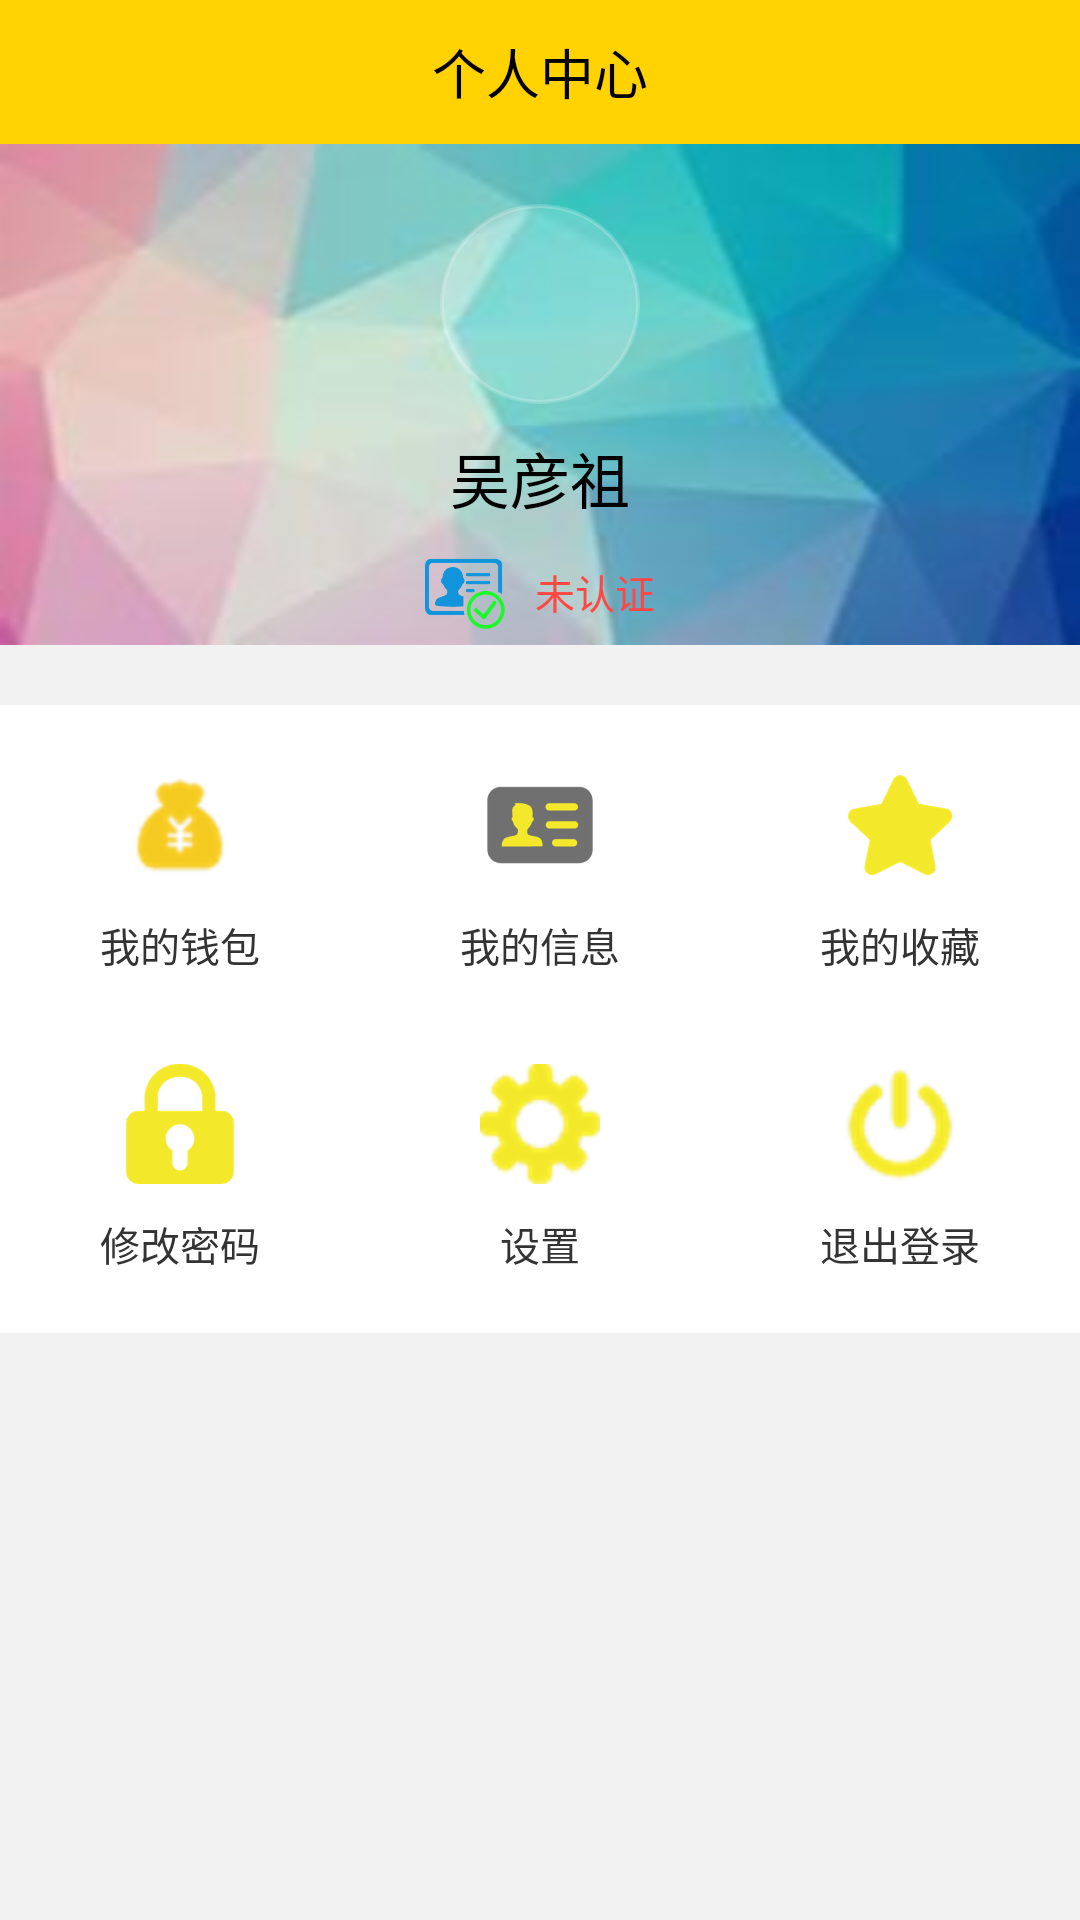

The Android layout XML behind this screen, and the referenced resources:
<!-- AndroidManifest.xml: application theme AppTheme.NoActionBar -->
<!-- res/layout/fragment_personal_center.xml -->
<?xml version="1.0" encoding="utf-8"?>
<LinearLayout xmlns:android="http://schemas.android.com/apk/res/android"
    android:layout_width="match_parent"
    android:layout_height="match_parent"
    android:background="@color/app_main_background"
    android:orientation="vertical">
    
    <RelativeLayout
        android:layout_width="match_parent"
        android:layout_height="@dimen/DIMEN_144PX"
        android:background="@color/app_main_yellow">

        <TextView
            android:layout_width="match_parent"
            android:layout_height="match_parent"
            android:layout_centerHorizontal="true"
            android:layout_centerVertical="true"
            android:gravity="center"
            android:text="个人中心"
            android:textColor="@color/colorBlack"
            android:textSize="@dimen/text_size_54" />
    </RelativeLayout>

    
    <LinearLayout
        android:layout_width="match_parent"
        android:layout_height="@dimen/DIMEN_500PX"
        android:background="@drawable/person_fragment_bg"
        android:orientation="vertical">

        <ImageView
            android:id="@+id/person_fragment_user_icon"
            android:layout_width="@dimen/DIMEN_200PX"
            android:layout_height="@dimen/DIMEN_200PX"
            android:layout_gravity="center_horizontal"
            android:layout_marginTop="@dimen/DIMEN_60PX"
            android:background="@drawable/usericon_bg_circle"
            android:scaleType="fitXY" />

        <TextView
            android:id="@+id/person_fragment_user_name"
            android:layout_width="wrap_content"
            android:layout_height="wrap_content"
            android:layout_gravity="center_horizontal"
            android:layout_marginTop="@dimen/DIMEN_30PX"
            android:text="吴彦祖"
            android:textColor="@color/colorBlack"
            android:textSize="@dimen/text_size_60" />

        
        <LinearLayout
            android:layout_width="wrap_content"
            android:layout_height="wrap_content"
            android:layout_gravity="center_horizontal"
            android:layout_marginTop="@dimen/DIMEN_30PX"
            android:orientation="horizontal">

            <ImageView
                android:layout_width="@dimen/DIMEN_80PX"
                android:layout_height="@dimen/DIMEN_80PX"
                android:layout_gravity="center"
                android:src="@drawable/person_fragment_user_kyc" />

            <TextView
                android:id="@+id/person_fragment_user_kyc_status"
                android:layout_width="wrap_content"
                android:layout_height="wrap_content"
                android:layout_gravity="center_vertical"
                android:layout_marginLeft="@dimen/DIMEN_30PX"
                android:text="未认证"
                android:textColor="@color/colorDialogDeep"
                android:textSize="@dimen/text_size_40" />
        </LinearLayout>
    </LinearLayout>


    <LinearLayout
        android:layout_width="match_parent"
        android:layout_height="wrap_content"
        android:layout_marginTop="@dimen/DIMEN_60PX"
        android:background="@color/white"
        android:orientation="vertical">

        
        <LinearLayout
            android:layout_width="match_parent"
            android:layout_height="wrap_content"
            android:layout_marginTop="@dimen/DIMEN_60PX"
            android:background="@color/white"
            android:orientation="horizontal">
            
            <LinearLayout
                android:id="@+id/person_fragment_money"
                android:layout_width="0dp"
                android:layout_height="wrap_content"
                android:layout_weight="1"
                android:orientation="vertical">

                <ImageView
                    android:layout_width="@dimen/DIMEN_120PX"
                    android:layout_height="@dimen/DIMEN_120PX"
                    android:layout_gravity="center"
                    android:scaleType="fitXY"
                    android:src="@drawable/person_fragment_money" />

                <TextView
                    android:layout_width="wrap_content"
                    android:layout_height="wrap_content"
                    android:layout_gravity="center"
                    android:layout_marginTop="@dimen/DIMEN_30PX"
                    android:text="我的钱包"
                    android:textColor="@color/color3"
                    android:textSize="@dimen/text_size_40" />
            </LinearLayout>
            
            <LinearLayout
                android:id="@+id/person_fragment_info"
                android:layout_width="0dp"
                android:layout_height="wrap_content"
                android:layout_weight="1"
                android:orientation="vertical">

                <ImageView
                    android:layout_width="@dimen/DIMEN_120PX"
                    android:layout_height="@dimen/DIMEN_120PX"
                    android:layout_gravity="center"
                    android:scaleType="fitXY"
                    android:src="@drawable/person_fragment_info" />

                <TextView
                    android:layout_width="wrap_content"
                    android:layout_height="wrap_content"
                    android:layout_gravity="center"
                    android:layout_marginTop="@dimen/DIMEN_30PX"
                    android:text="我的信息"
                    android:textColor="@color/color3"
                    android:textSize="@dimen/text_size_40" />
            </LinearLayout>
            
            <LinearLayout
                android:id="@+id/person_fragment_colloct"
                android:layout_width="0dp"
                android:layout_height="wrap_content"
                android:layout_weight="1"
                android:orientation="vertical">

                <ImageView
                    android:layout_width="@dimen/DIMEN_120PX"
                    android:layout_height="@dimen/DIMEN_120PX"
                    android:layout_gravity="center"
                    android:scaleType="fitXY"
                    android:src="@drawable/person_fragment_love" />

                <TextView
                    android:layout_width="wrap_content"
                    android:layout_height="wrap_content"
                    android:layout_gravity="center"
                    android:layout_marginTop="@dimen/DIMEN_30PX"
                    android:text="我的收藏"
                    android:textColor="@color/color3"
                    android:textSize="@dimen/text_size_40" />
            </LinearLayout>
        </LinearLayout>

        
        <LinearLayout
            android:layout_width="match_parent"
            android:layout_height="wrap_content"
            android:layout_marginBottom="@dimen/DIMEN_60PX"
            android:layout_marginTop="@dimen/DIMEN_90PX"
            android:background="@color/white"
            android:orientation="horizontal">
            
            <LinearLayout
                android:id="@+id/person_fragment_passwd"
                android:layout_width="0dp"
                android:layout_height="wrap_content"
                android:layout_weight="1"
                android:orientation="vertical">

                <ImageView
                    android:layout_width="@dimen/DIMEN_120PX"
                    android:layout_height="@dimen/DIMEN_120PX"
                    android:layout_gravity="center"
                    android:scaleType="fitXY"
                    android:src="@drawable/person_fragment_passwd" />

                <TextView
                    android:layout_width="wrap_content"
                    android:layout_height="wrap_content"
                    android:layout_gravity="center"
                    android:layout_marginTop="@dimen/DIMEN_30PX"
                    android:text="修改密码"
                    android:textColor="@color/color3"
                    android:textSize="@dimen/text_size_40" />
            </LinearLayout>
            
            <LinearLayout
                android:id="@+id/person_fragment_setting"
                android:layout_width="0dp"
                android:layout_height="wrap_content"
                android:layout_weight="1"
                android:orientation="vertical">

                <ImageView
                    android:layout_width="@dimen/DIMEN_120PX"
                    android:layout_height="@dimen/DIMEN_120PX"
                    android:layout_gravity="center"
                    android:scaleType="fitXY"
                    android:src="@drawable/person_fragment_setting" />

                <TextView
                    android:layout_width="wrap_content"
                    android:layout_height="wrap_content"
                    android:layout_gravity="center"
                    android:layout_marginTop="@dimen/DIMEN_30PX"
                    android:text="设置"
                    android:textColor="@color/color3"
                    android:textSize="@dimen/text_size_40" />
            </LinearLayout>
            
            <LinearLayout
                android:id="@+id/person_fragment_login_out"
                android:layout_width="0dp"
                android:layout_height="wrap_content"
                android:layout_weight="1"
                android:orientation="vertical">

                <ImageView
                    android:layout_width="@dimen/DIMEN_120PX"
                    android:layout_height="@dimen/DIMEN_120PX"
                    android:layout_gravity="center"
                    android:scaleType="fitXY"
                    android:src="@drawable/person_fragment_login_out" />

                <TextView
                    android:layout_width="wrap_content"
                    android:layout_height="wrap_content"
                    android:layout_gravity="center"
                    android:layout_marginTop="@dimen/DIMEN_30PX"
                    android:text="退出登录"
                    android:textColor="@color/color3"
                    android:textSize="@dimen/text_size_40" />
            </LinearLayout>


        </LinearLayout>
    </LinearLayout>

</LinearLayout>
<!-- resources referenced by this layout -->
<resources>
  <color name="app_main_background">#F2F2F2</color>
  <color name="app_main_yellow">#FFD200</color>
  <color name="color3">#333333</color>
  <color name="colorBlack">#000000</color>
  <color name="colorDialogDeep">#FF4744</color>
  <color name="white">#FFFFFF</color>
  <dimen name="DIMEN_120PX">40.051dp</dimen>
  <dimen name="DIMEN_144PX">48.061dp</dimen>
  <dimen name="DIMEN_200PX">66.752dp</dimen>
  <dimen name="DIMEN_30PX">10.013dp</dimen>
  <dimen name="DIMEN_45PX">15.019dp</dimen>
  <dimen name="DIMEN_500PX">166.88dp</dimen>
  <dimen name="DIMEN_60PX">20.026dp</dimen>
  <dimen name="DIMEN_80PX">26.701dp</dimen>
  <dimen name="DIMEN_90PX">30.038dp</dimen>
  <dimen name="text_size_40">13.35sp</dimen>
  <dimen name="text_size_54">18.023sp</dimen>
  <dimen name="text_size_60">20.026sp</dimen>
  <!-- drawable person_fragment_bg: png bitmap (drawable-hdpi, 38417 bytes) -->
  <!-- drawable person_fragment_info: png bitmap (drawable-hdpi, 3928 bytes) -->
  <!-- drawable person_fragment_login_out: png bitmap (drawable-hdpi, 1430 bytes) -->
  <!-- drawable person_fragment_love: png bitmap (drawable-hdpi, 5259 bytes) -->
  <!-- drawable person_fragment_money: png bitmap (drawable-hdpi, 1120 bytes) -->
  <!-- drawable person_fragment_passwd: png bitmap (drawable-hdpi, 5561 bytes) -->
  <!-- drawable person_fragment_setting: png bitmap (drawable-hdpi, 1384 bytes) -->
  <!-- drawable person_fragment_user_kyc: png bitmap (drawable-hdpi, 10329 bytes) -->
  <!-- drawable usericon_bg_circle (drawable-mdpi) -->
  <?xml version="1.0" encoding="utf-8"?>
  <shape xmlns:android="http://schemas.android.com/apk/res/android"
      android:shape="rectangle" >
  
      <solid android:color="#33ffffff" />
  
      <corners android:radius="112px" />
  
      <stroke
          android:width="4px"
          android:color="#33ffffff" />
  
  </shape>
  <style name="AppTheme.NoActionBar">
          <item name="windowActionBar">false</item>
          <item name="windowNoTitle">true</item>
      </style>
</resources>
